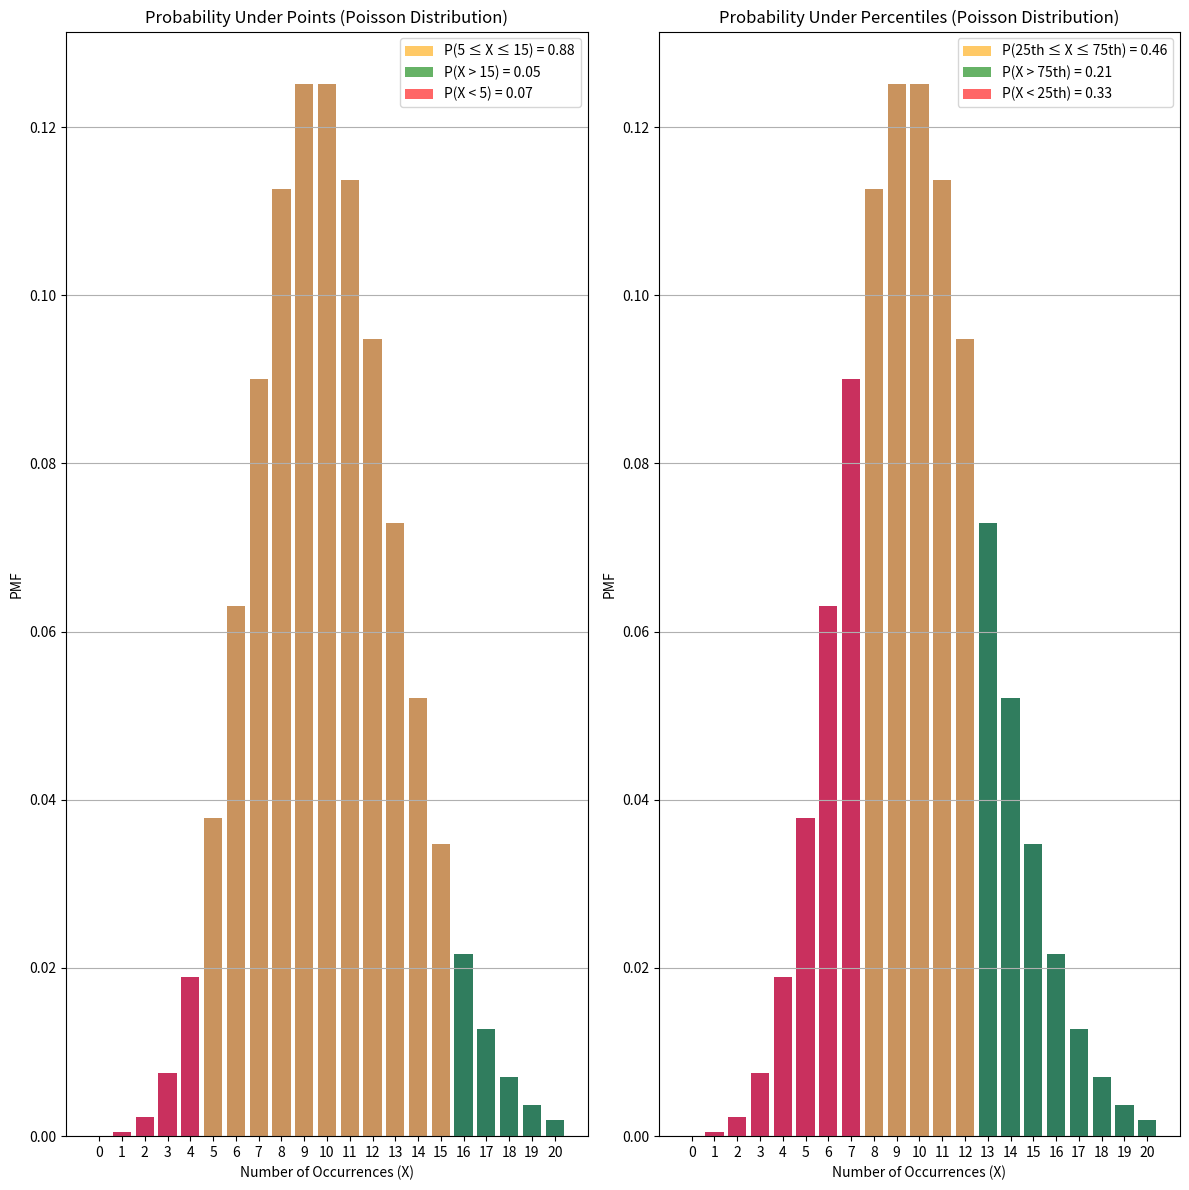

Python code for this plot:
"""
Poisson Distribution:
    The Poisson distribution is a discrete probability distribution that models the number of occurrences
    of an event in a fixed interval of time or space, given a known constant mean rate of occurrence.

Formula:
    The probability mass function (PMF) of the Poisson distribution is given by:
    P(X = k) = (λ^k * e^(-λ)) / k!
where:
    λ = average number of occurrences in the interval
    k = number of occurrences (0 ≤ k)
    e = Euler’s number (≈2.718)

Statistical Properties:
    - Mean (Expected Value): E[X] = λ
    - Variance: Var(X) = λ
    - Standard Deviation: σ = sqrt(λ)
    - Mode: ⌊λ⌋ (or ⌊λ⌋ and ⌊λ⌋ - 1 if λ is an integer)

Convergence to Normal Distribution:
    By the Central Limit Theorem (CLT), as λ increases, the Poisson distribution approximates a normal distribution
    N(μ, σ²) with:
        μ = λ
        σ² = λ
    For a good normal approximation, λ ≥ 30 is a common rule of thumb.

Applications:
    - Modeling the number of calls received at a call center per hour
    - Predicting the number of emails arriving in an inbox per day
    - Analyzing traffic accidents in a city per week
    - Biological modeling (e.g., mutations in DNA over time)
    - Estimating the number of defects in a production process

Checks if a problem follows a Poisson distribution. Conditions:
    1. Events occur independently.
    2. Events occur at a constant average rate.
    3. Two events cannot occur at the exact same time.
"""
import numpy as np
import matplotlib.pyplot as plt
import seaborn as sns
from scipy.stats import poisson

# Define Poisson distribution parameter
λ = 10  # Average rate of occurrences

# Create a Poisson distribution
dist = poisson(mu=λ)

print("-----Start calculating probability under points-----")
# Define specific points
k1, k2 = 5, 15  # Example values for probability calculations

# Calculate cumulative probabilities
cdf_k1 = dist.cdf(k1)
cdf_k2 = dist.cdf(k2)

# Compute probabilities
prob_between_k1_and_k2 = cdf_k2 - cdf_k1
prob_greater_than_k2 = 1 - cdf_k2  # dist.sf(15)
prob_less_than_k1 = cdf_k1

print(
    f"Probability of getting between {k1} and {k2} occurrences: {prob_between_k1_and_k2:.2f}")
print(
    f"Probability of getting more than {k2} occurrences: {prob_greater_than_k2:.2f}")
print(
    f"Probability of getting fewer than {k1} occurrences: {prob_less_than_k1:.2f}")
print("-----End calculating probability under points-----\n\n")

print("-----Start calculating probability under percentiles-----")
# Find the values at the 25th and 75th percentiles
point_of_25 = dist.ppf(0.25)
point_of_75 = dist.ppf(0.75)

# Calculate CDF values at these percentiles
cdf_point_of_25 = dist.cdf(point_of_25)
cdf_point_of_75 = dist.cdf(point_of_75)

# Compute probabilities
prob_between_point_of_25_and_point_of_75 = cdf_point_of_75 - cdf_point_of_25
prob_greater_than_point_of_75 = 1 - cdf_point_of_75  # dist.sf(dist.ppf(.75))
prob_less_than_point_of_25 = cdf_point_of_25

print(
    f"Probability of getting between 25th and 75th percentile: {prob_between_point_of_25_and_point_of_75:.2f}")
print(
    f"Probability of getting more than 75th percentile: {prob_greater_than_point_of_75:.2f}")
print(
    f"Probability of getting fewer than 25th percentile: {prob_less_than_point_of_25:.2f}")
print("-----End calculating probability under percentiles-----\n\n")

print("-----Start Visualizing-----")
# Define range for Poisson values
x_values = np.arange(0, λ * 2 + 1)

# Compute PMF values
pmf_values = dist.pmf(x_values)

plt.figure(figsize=(12, 12))

# Plot 1: PMF with highlighted probabilities for k1 and k2
plt.subplot(1, 2, 1)
sns.barplot(x=x_values, y=pmf_values, color='blue', alpha=0.6)
plt.bar(np.arange(k1, k2 + 1), dist.pmf(np.arange(k1, k2 + 1)), color='orange', alpha=0.6,
        label=f'P({k1} ≤ X ≤ {k2}) = {prob_between_k1_and_k2:.2f}')
plt.bar(np.arange(k2 + 1, λ * 2 + 1), dist.pmf(np.arange(k2 + 1, λ * 2 + 1)), color='green', alpha=0.6,
        label=f'P(X > {k2}) = {prob_greater_than_k2:.2f}')
plt.bar(np.arange(0, k1), dist.pmf(np.arange(0, k1)), color='red', alpha=0.6,
        label=f'P(X < {k1}) = {prob_less_than_k1:.2f}')
plt.xlabel('Number of Occurrences (X)')
plt.ylabel('PMF')
plt.title('Probability Under Points (Poisson Distribution)')
plt.legend()
plt.grid(axis='y')

# Plot 2: PMF with highlighted probabilities for percentiles
plt.subplot(1, 2, 2)
sns.barplot(x=x_values, y=pmf_values, color='blue', alpha=0.6)
plt.bar(np.arange(point_of_25, point_of_75 + 1), dist.pmf(np.arange(point_of_25, point_of_75 + 1)), color='orange', alpha=0.6,
        label=f'P(25th ≤ X ≤ 75th) = {prob_between_point_of_25_and_point_of_75:.2f}')
plt.bar(np.arange(point_of_75 + 1, λ * 2 + 1), dist.pmf(np.arange(point_of_75 + 1, λ * 2 + 1)), color='green', alpha=0.6,
        label=f'P(X > 75th) = {prob_greater_than_point_of_75:.2f}')
plt.bar(np.arange(0, point_of_25), dist.pmf(np.arange(0, point_of_25)), color='red', alpha=0.6,
        label=f'P(X < 25th) = {prob_less_than_point_of_25:.2f}')
plt.xlabel('Number of Occurrences (X)')
plt.ylabel('PMF')
plt.title('Probability Under Percentiles (Poisson Distribution)')
plt.legend()
plt.grid(axis='y')

plt.tight_layout()
plt.show()
print("-----End Visualizing-----")
